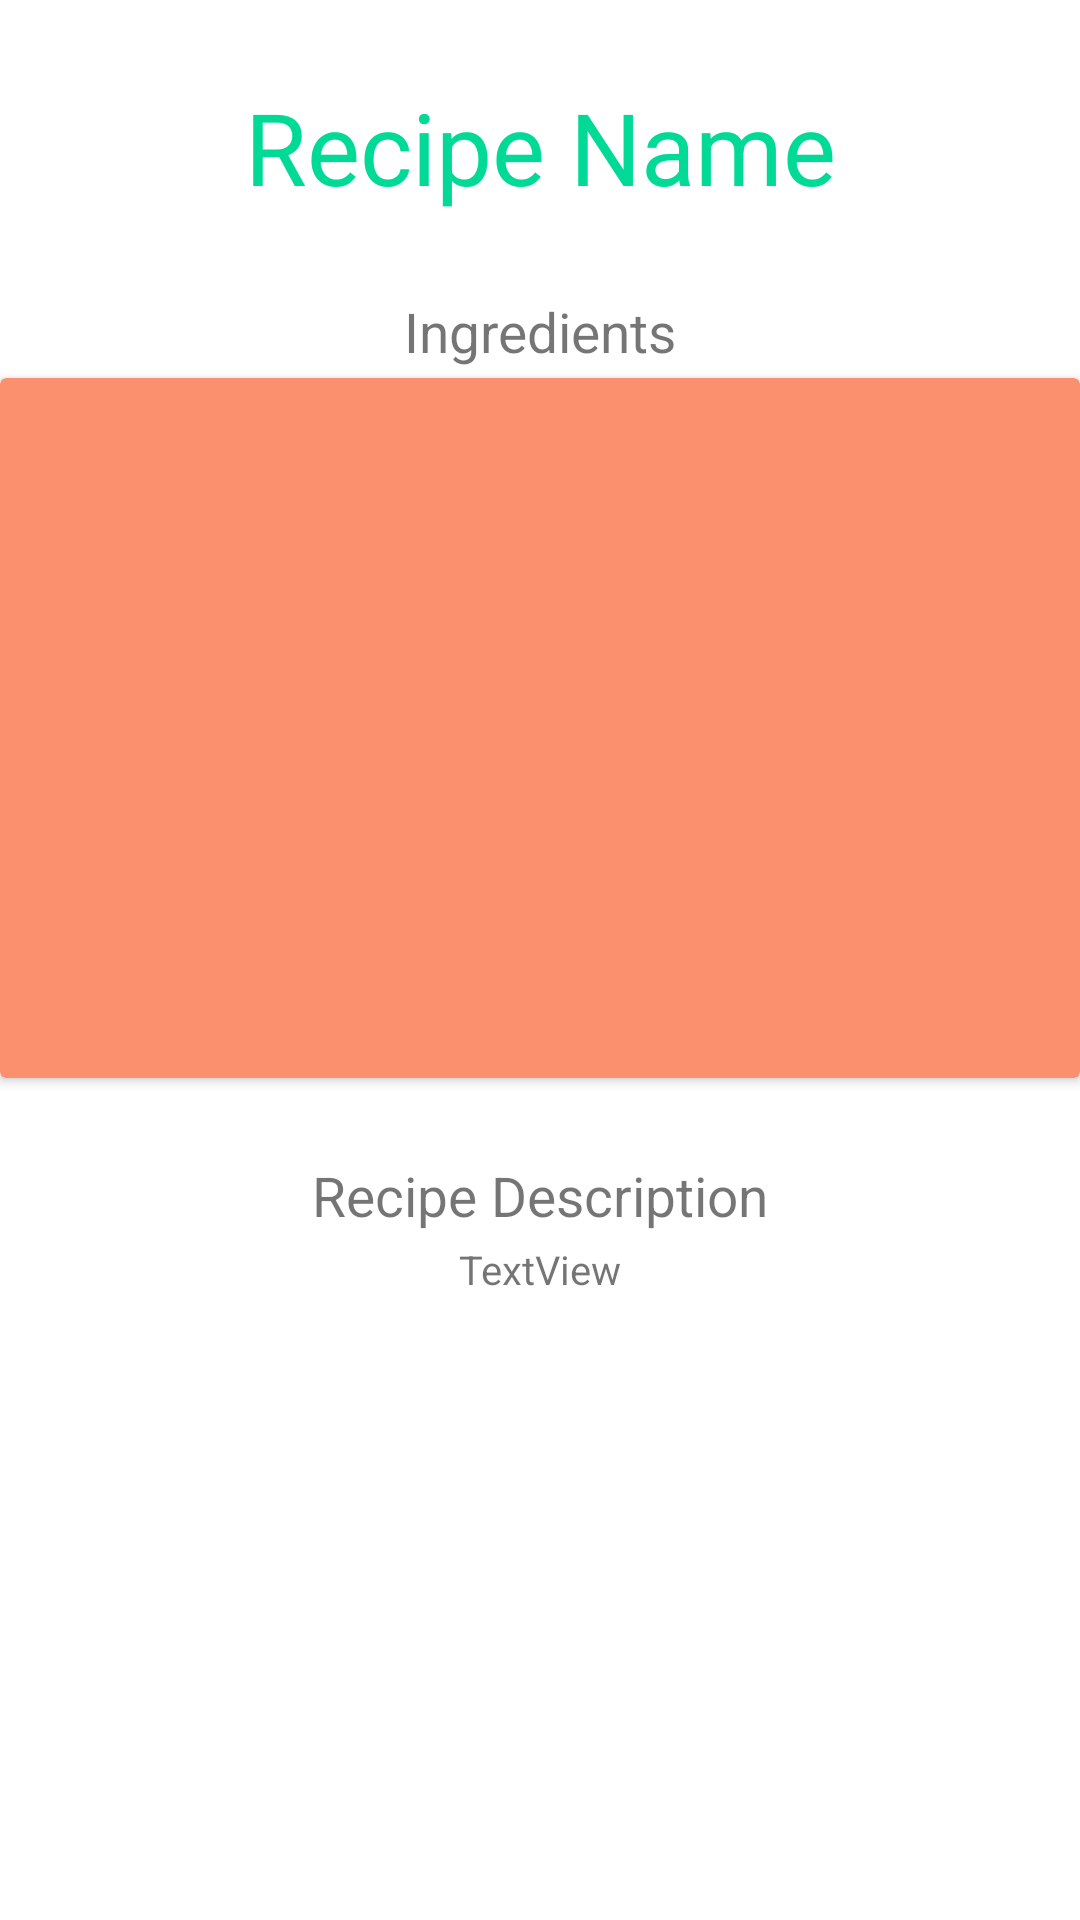

Produce the Android XML layout that renders to this screen, including the resource entries it uses.
<!-- AndroidManifest.xml: application theme Theme.RecipesApplication -->
<!-- res/layout/activity_display_recipe.xml -->
<?xml version="1.0" encoding="utf-8"?>
<androidx.constraintlayout.widget.ConstraintLayout xmlns:android="http://schemas.android.com/apk/res/android"
    xmlns:app="http://schemas.android.com/apk/res-auto"
    xmlns:tools="http://schemas.android.com/tools"
    android:layout_width="match_parent"
    android:layout_height="match_parent"
    tools:context=".activites.DisplayRecipeActivity">

    <LinearLayout
        android:layout_width="match_parent"
        android:layout_height="match_parent"
        android:orientation="vertical">

        <TextView
            android:layout_marginTop="80px"
            android:id="@+id/textViewRecipeName"
            android:layout_width="match_parent"
            android:layout_height="wrap_content"
            android:gravity="center"
            android:text="Recipe Name"
            android:textColor="#00da96"
            android:textSize="100px"
            android:textAppearance="@style/TextAppearance.AppCompat.Display3"
            app:fontFamily="@font/poppins_medium" />
        <TextView
            android:layout_marginTop="80px"
            android:gravity="center"
            android:id="@+id/textViewIngredients"
            android:layout_width="match_parent"
            android:layout_height="wrap_content"
            android:text="Ingredients"
            android:textSize="55px"
            app:fontFamily="@font/poppins_medium"
            />
        <androidx.cardview.widget.CardView
            app:cardBackgroundColor="#FB906E"
            android:layout_marginTop="10px"
            android:layout_width="match_parent"
            android:layout_height="700px" >

            <androidx.recyclerview.widget.RecyclerView
                android:id="@+id/description_recycleview"
                android:layout_width="match_parent"
                android:layout_height="match_parent" />
        </androidx.cardview.widget.CardView>
        <TextView
            android:layout_marginTop="80px"
            android:gravity="center"
            android:id="@+id/textViewDescriptionTitle"
            android:layout_width="match_parent"
            android:layout_height="wrap_content"
            android:text="Recipe Description"
            android:textSize="55px"
            app:fontFamily="@font/poppins_medium"
            />

        <ScrollView
            android:layout_width="match_parent"
            android:layout_height="match_parent">

            <LinearLayout
                android:layout_width="match_parent"
                android:layout_height="wrap_content"
                android:orientation="vertical" >

                <TextView
                    android:id="@+id/textViewDescription"
                    android:layout_width="match_parent"
                    android:layout_height="wrap_content"
                    android:layout_marginTop="10px"
                    android:gravity="center"
                    android:text="TextView"
                    android:textSize="40px"
                    app:fontFamily="@font/poppins_medium" />
            </LinearLayout>
        </ScrollView>

    </LinearLayout>
</androidx.constraintlayout.widget.ConstraintLayout>
<!-- resources referenced by this layout -->
<resources>
  <style name="Theme.RecipesApplication" parent="Theme.MaterialComponents.DayNight.DarkActionBar">
          
          <item name="colorPrimary">#01CD8E</item>
          <item name="colorPrimaryVariant">#009768</item>
          <item name="colorOnPrimary">@color/white</item>
          
          <item name="colorSecondary">@color/teal_200</item>
          <item name="colorSecondaryVariant">@color/teal_700</item>
          <item name="colorOnSecondary">@color/black</item>
          
          <item name="android:statusBarColor" tools:targetApi="l">?attr/colorPrimaryVariant</item>
          
      </style>
  <!-- not gathered from this repository: default colours our renderer supplied (Android Studio template values) -->
  <color name="teal_200">#FF03DAC5</color>
  <color name="teal_700">#FF018786</color>
  <color name="black">#FF000000</color>
  <color name="white">#FFFFFFFF</color>
</resources>
